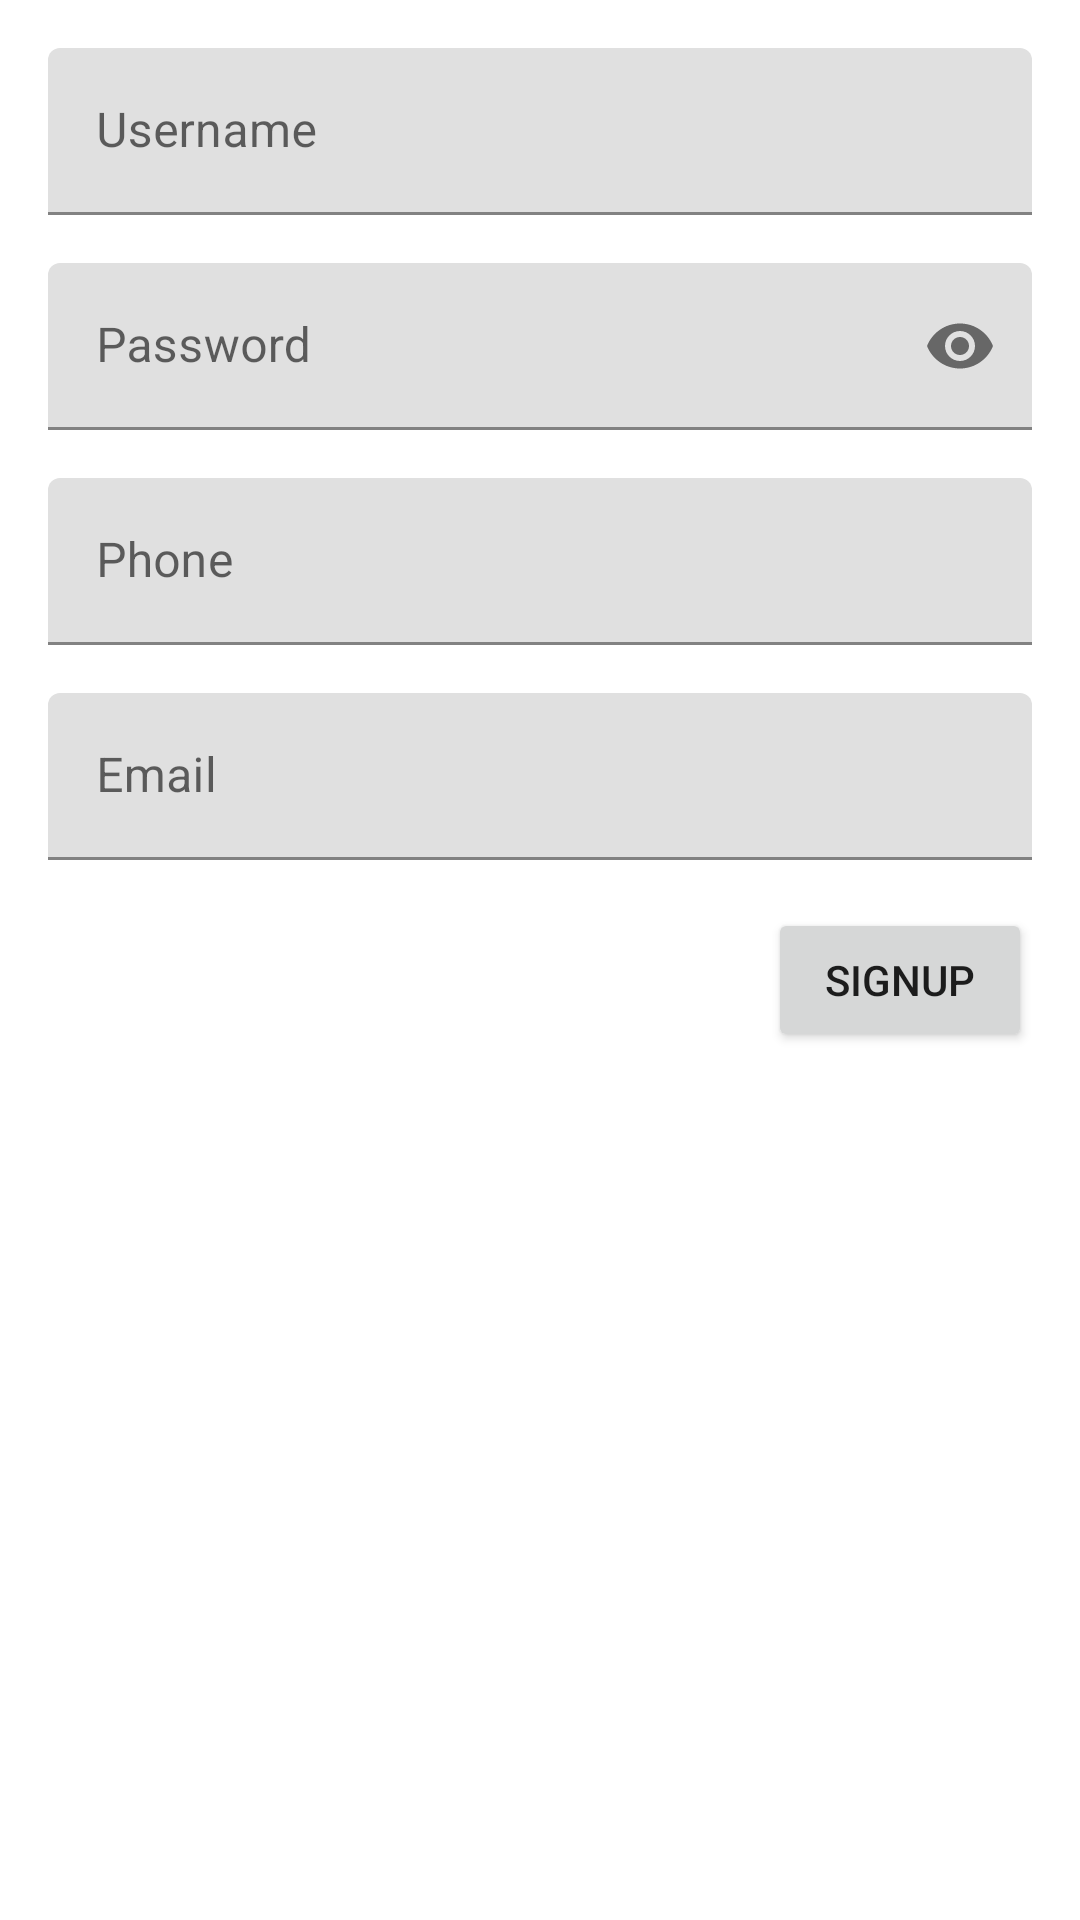

Produce the Android XML layout that renders to this screen, including the resource entries it uses.
<!-- AndroidManifest.xml: application theme Theme.EasyDeals -->
<!-- res/layout/fragment_signup.xml -->
<?xml version="1.0" encoding="utf-8"?>
<layout xmlns:android="http://schemas.android.com/apk/res/android"
    xmlns:tools="http://schemas.android.com/tools"
    xmlns:app="http://schemas.android.com/apk/res-auto">

    <data>

    </data>

    <ScrollView
        android:layout_width="match_parent"
        android:layout_height="match_parent"
        tools:context=".fragment.FragmentSignup">

        <androidx.constraintlayout.widget.ConstraintLayout
            android:layout_width="match_parent"
            android:layout_height="wrap_content">

            <com.google.android.material.textfield.TextInputLayout
                android:id="@+id/text_input_username"
                android:hint="@string/username"
                app:errorIconDrawable="@drawable/ic_error"
                android:layout_margin="@dimen/margin_normal"
                app:layout_constraintTop_toTopOf="parent"
                app:layout_constraintStart_toStartOf="parent"
                app:layout_constraintEnd_toEndOf="parent"
                android:layout_width="0dp"
                android:layout_height="wrap_content">

                <com.google.android.material.textfield.TextInputEditText
                    android:id="@+id/edit_username"
                    android:inputType="text"
                    android:maxLines="1"
                    android:layout_width="match_parent"
                    android:layout_height="wrap_content" />

            </com.google.android.material.textfield.TextInputLayout>

            <com.google.android.material.textfield.TextInputLayout
                android:id="@+id/text_input_password"
                android:hint="@string/password"
                app:errorIconDrawable="@drawable/ic_error"
                android:layout_margin="@dimen/margin_normal"
                app:passwordToggleEnabled="true"
                app:passwordToggleDrawable="@drawable/ic_visibility"
                app:layout_constraintStart_toStartOf="parent"
                app:layout_constraintEnd_toEndOf="parent"
                app:layout_constraintTop_toBottomOf="@id/text_input_username"
                android:layout_width="0dp"
                android:layout_height="wrap_content">

                <com.google.android.material.textfield.TextInputEditText
                    android:id="@+id/edit_password"
                    android:inputType="textPassword"
                    android:maxLines="1"
                    android:layout_width="match_parent"
                    android:layout_height="wrap_content" />

            </com.google.android.material.textfield.TextInputLayout>

            <com.google.android.material.textfield.TextInputLayout
                android:id="@+id/text_input_phone"
                android:hint="@string/phone"
                app:errorIconDrawable="@drawable/ic_error"
                android:layout_margin="@dimen/margin_normal"
                app:layout_constraintStart_toStartOf="parent"
                app:layout_constraintEnd_toEndOf="parent"
                app:layout_constraintTop_toBottomOf="@id/text_input_password"
                android:layout_width="0dp"
                android:layout_height="wrap_content">

                <com.google.android.material.textfield.TextInputEditText
                    android:id="@+id/edit_phone"
                    android:inputType="phone"
                    android:maxLines="1"
                    android:layout_width="match_parent"
                    android:layout_height="wrap_content" />

            </com.google.android.material.textfield.TextInputLayout>

            <com.google.android.material.textfield.TextInputLayout
                android:id="@+id/text_input_email"
                android:hint="@string/email"
                app:errorIconDrawable="@drawable/ic_error"
                android:layout_margin="@dimen/margin_normal"
                app:layout_constraintStart_toStartOf="parent"
                app:layout_constraintEnd_toEndOf="parent"
                app:layout_constraintTop_toBottomOf="@id/text_input_phone"
                android:layout_width="0dp"
                android:layout_height="wrap_content">

                <com.google.android.material.textfield.TextInputEditText
                    android:id="@+id/edit_email"
                    android:inputType="textEmailAddress"
                    android:maxLines="1"
                    android:layout_width="match_parent"
                    android:layout_height="wrap_content" />

            </com.google.android.material.textfield.TextInputLayout>

            <Button
                android:id="@+id/btn_signup"
                android:text="@string/signup"
                android:layout_margin="@dimen/margin_normal"
                app:layout_constraintTop_toBottomOf="@id/text_input_email"
                app:layout_constraintEnd_toEndOf="parent"
                android:layout_width="wrap_content"
                android:layout_height="wrap_content" />

        </androidx.constraintlayout.widget.ConstraintLayout>

    </ScrollView>
</layout>
<!-- resources referenced by this layout -->
<resources>
  <dimen name="margin_normal">16dp</dimen>
  <string name="email">Email</string>
  <string name="password">Password</string>
  <string name="phone">Phone</string>
  <string name="signup">Signup</string>
  <string name="username">Username</string>
  <style name="Theme.EasyDeals" parent="Theme.MaterialComponents.DayNight.DarkActionBar">
          
          <item name="colorPrimary">@color/purple_500</item>
          <item name="colorPrimaryVariant">@color/purple_700</item>
          <item name="colorOnPrimary">@color/white</item>
          
          <item name="colorSecondary">@color/teal_200</item>
          <item name="colorSecondaryVariant">@color/teal_700</item>
          <item name="colorOnSecondary">@color/black</item>
          
          <item name="android:statusBarColor" tools:targetApi="l">?attr/colorPrimaryVariant</item>
          
      </style>
  <!-- not gathered from this repository: default colours our renderer supplied (Android Studio template values) -->
  <color name="purple_500">#FF6200EE</color>
  <color name="purple_700">#FF3700B3</color>
  <color name="teal_200">#FF03DAC5</color>
  <color name="teal_700">#FF018786</color>
  <color name="black">#FF000000</color>
  <color name="white">#FFFFFFFF</color>
</resources>
